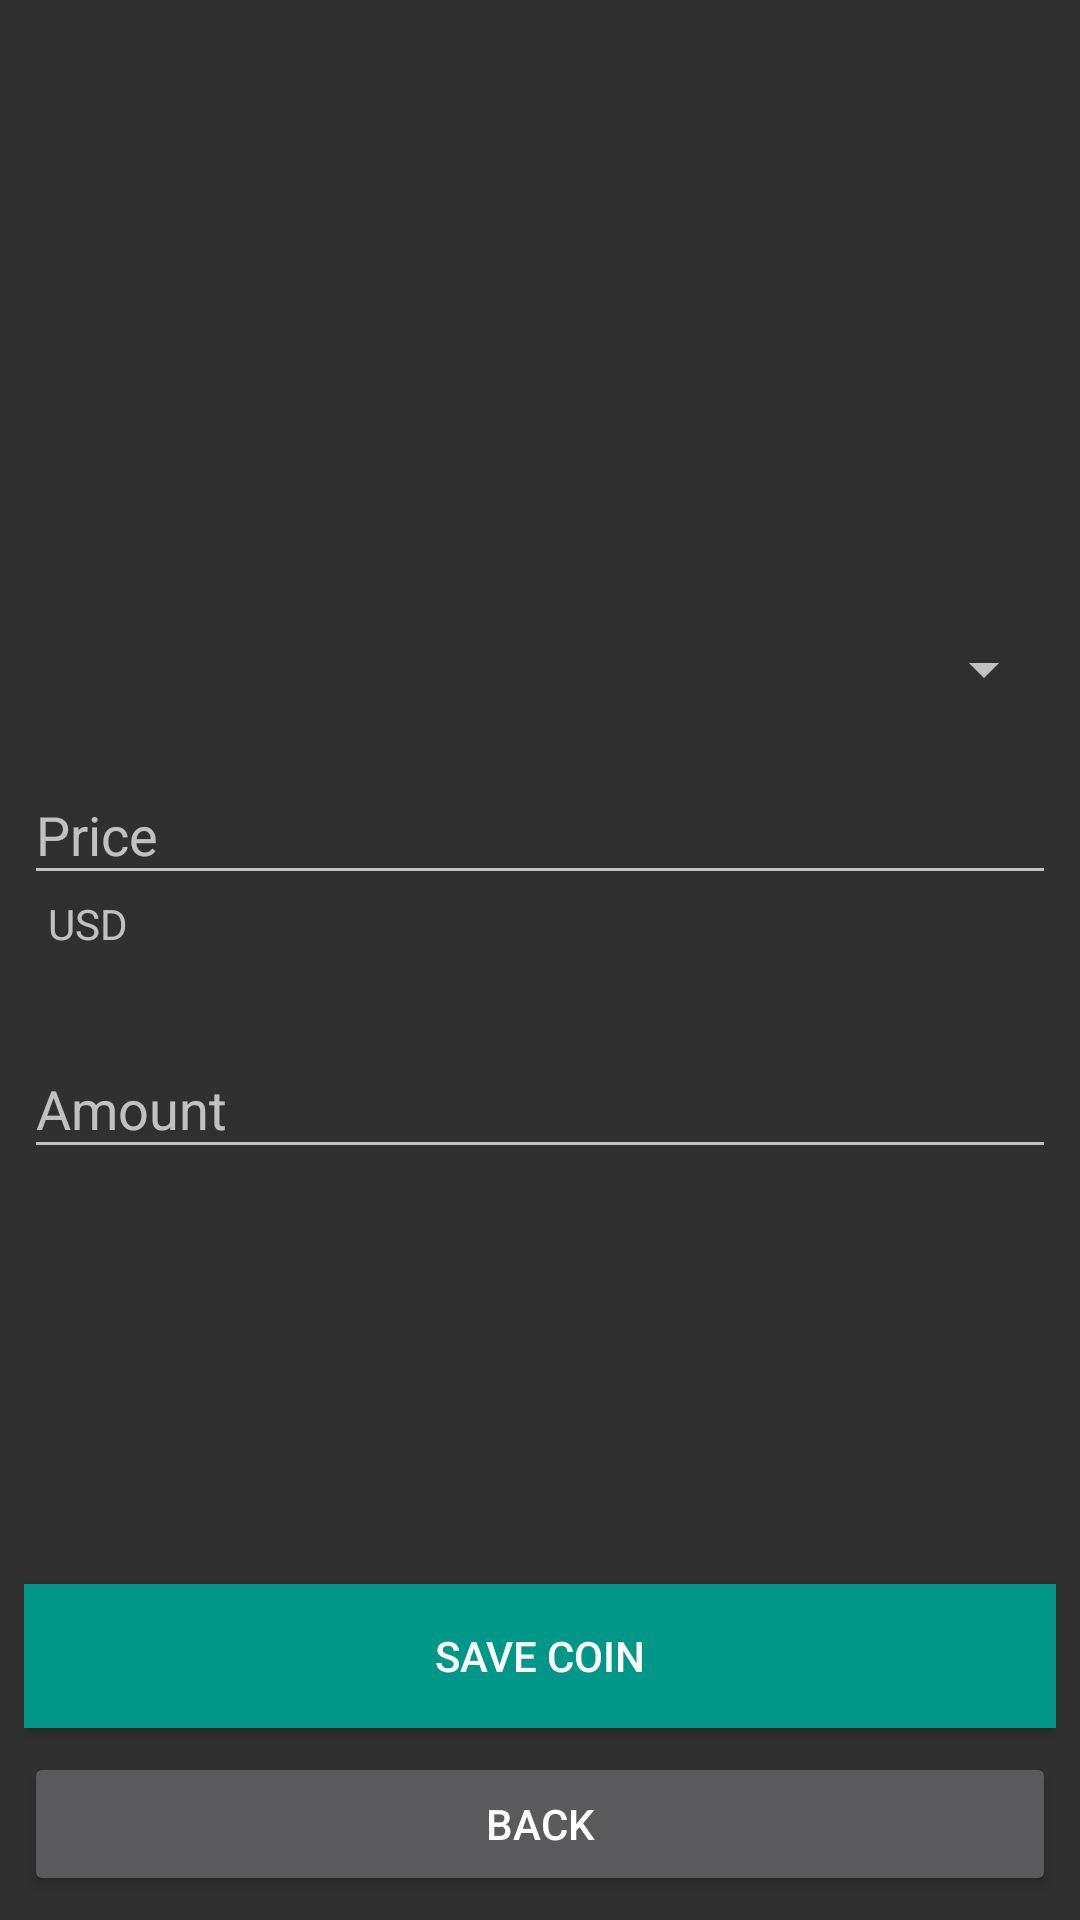

Android layout source for this screen:
<!-- AndroidManifest.xml: application theme Theme.AppCompat.NoActionBar -->
<!-- res/layout/content_add.xml -->
<?xml version="1.0" encoding="utf-8"?>
<androidx.constraintlayout.widget.ConstraintLayout xmlns:android="http://schemas.android.com/apk/res/android"
    xmlns:app="http://schemas.android.com/apk/res-auto"
    xmlns:tools="http://schemas.android.com/tools"
    android:layout_width="match_parent"
    android:layout_height="match_parent"
    android:padding="8dp"
    app:layout_behavior="@string/appbar_scrolling_view_behavior"
    tools:context=".ui.AddActivity">



    <Spinner
        android:id="@+id/spCoin"
        android:layout_width="0dp"
        android:layout_height="30dp"
        android:layout_marginTop="200dp"
        android:spinnerMode="dialog"
        app:layout_constraintEnd_toEndOf="parent"
        app:layout_constraintHorizontal_bias="0.457"
        app:layout_constraintStart_toStartOf="parent"
        app:layout_constraintTop_toTopOf="parent" />

    <com.google.android.material.textfield.TextInputLayout
        android:id="@+id/textInputLayout"
        android:layout_width="match_parent"
        android:layout_height="wrap_content"
        android:layout_marginTop="8dp"
        app:layout_constraintTop_toBottomOf="@+id/spCoin"
        tools:layout_editor_absoluteX="16dp">

        <com.google.android.material.textfield.TextInputEditText
            android:id="@+id/etPrice"
            android:layout_width="match_parent"
            android:layout_height="wrap_content"
            android:hint="Price"
            android:inputType="numberDecimal" />

        <TextView
            android:id="@+id/textView5"
            android:layout_width="match_parent"
            android:layout_height="wrap_content"
            android:layout_weight="1"
            android:paddingLeft="8dp"
            android:text="USD" />
    </com.google.android.material.textfield.TextInputLayout>

    <com.google.android.material.textfield.TextInputLayout
        android:id="@+id/textInputLayout2"
        android:layout_width="match_parent"
        android:layout_height="wrap_content"
        android:layout_marginTop="20dp"
        app:layout_constraintTop_toBottomOf="@+id/textInputLayout"
        tools:layout_editor_absoluteX="-1dp">

        <com.google.android.material.textfield.TextInputEditText
            android:id="@+id/etAmount"
            android:layout_width="match_parent"
            android:layout_height="wrap_content"
            android:hint="Amount"
            android:inputType="numberDecimal" />
    </com.google.android.material.textfield.TextInputLayout>

    <Button
        android:id="@+id/btnSave"
        android:layout_width="0dp"
        android:layout_height="wrap_content"
        android:layout_marginBottom="8dp"
        android:background="#009688"
        android:text="Save Coin"
        app:layout_constraintBottom_toTopOf="@+id/btnGoBack"
        app:layout_constraintEnd_toEndOf="parent"
        app:layout_constraintStart_toStartOf="parent" />

    <Button
        android:id="@+id/btnGoBack"
        android:layout_width="0dp"
        android:layout_height="wrap_content"
        android:text="Back"
        app:layout_constraintBottom_toBottomOf="parent"
        app:layout_constraintEnd_toEndOf="@+id/btnSave"
        app:layout_constraintHorizontal_bias="0.0"
        app:layout_constraintStart_toStartOf="@+id/btnSave" />

</androidx.constraintlayout.widget.ConstraintLayout>
<!-- resources referenced by this layout -->
<resources>

</resources>
